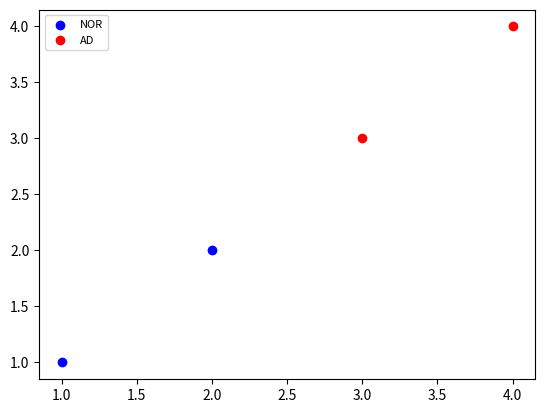

Reproduce this figure in Python.
import numpy as np
from matplotlib import pyplot as plt
from mpl_toolkits.mplot3d import Axes3D
import matplotlib.patches as mpatches


def plot_3dscatter_plot_2groups(samples, samples_labels, path_image, tittle=""):
    fig = plt.figure()
    ax = Axes3D(fig, elev=-150, azim=110)

    colors = ("blue", "red")
    groups = ("NOR", "AD")
    print(samples_labels == 0)
    print(samples)

    index_to_selected_images_0 = samples_labels == 0
    index_to_selected_images_0 = index_to_selected_images_0.flatten().tolist()

    index_to_selected_images_1 = samples_labels == 1
    index_to_selected_images_1 = index_to_selected_images_1.flatten().tolist()

    samples_0 = samples[index_to_selected_images_0, :]
    samples_1 = samples[index_to_selected_images_1, :]

    scatter1_proxy = ax.scatter(samples_0[:, 0], samples_0[:, 1],
                                samples_0[:, 2], c=colors[0], alpha=1)
    scatter_2_proxy = ax.scatter(samples_1[:, 0], samples_1[:, 1],
                                 samples_1[:, 2], c=colors[1], alpha=1)

    plt.title(tittle)
    ax.legend([scatter1_proxy, scatter_2_proxy], ['NOR', 'AD'],
              numpoints=1)
    plt.savefig(path_image, format="png")


def plot_2dscatter_plot_2groups(samples, samples_labels, path_image, tittle=""):
    index_to_selected_images_0 = samples_labels == 0
    index_to_selected_images_0 = index_to_selected_images_0.flatten().tolist()

    index_to_selected_images_1 = samples_labels == 1
    index_to_selected_images_1 = index_to_selected_images_1.flatten().tolist()

    samples_0 = samples[index_to_selected_images_0, :]
    samples_1 = samples[index_to_selected_images_1, :]

    colors = ("blue", "red")
    groups = ("NOR", "AD")

    plt.figure()
    plt.title(tittle)
    lo = plt.scatter(samples_0[:, 0], samples_0[:, 1], marker='o',
                     color=colors[0])
    ll = plt.scatter(samples_1[:, 0], samples_1[:, 1], marker='o',
                     color=colors[1])
    plt.legend([lo, ll], ["NOR", "AD"], loc='upper left', fontsize=8)

    plt.savefig(path_image, format="png")


def test3d():
    y = np.array([0, 0, 1, 1])

    x = np.array([[1, 1, 1],
                  [2, 2, 2],
                  [3, 3, 3],
                  [4, 4, 4]])

    plot_3dscatter_plot_2groups(
        samples=x,
        samples_labels=y,
        path_image="test.png")

#test3d()

def test2d():
    y = np.array([0, 0, 1, 1])

    x = np.array([[1, 1],
                  [2, 2],
                  [3, 3],
                  [4, 4]])

    plot_2dscatter_plot_2groups(
        samples=x,
        samples_labels=y,
        path_image="test.png")

test2d()
